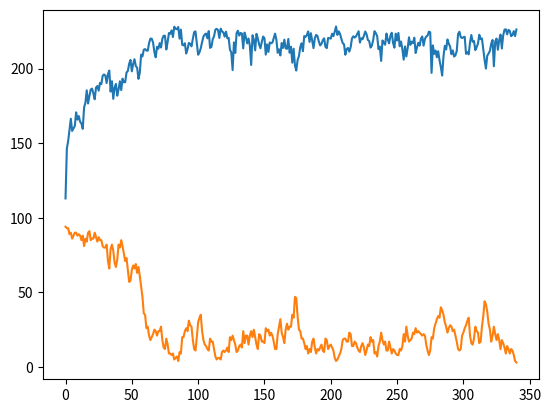

This chart was generated by the following Python code:
import numpy as np
from numpy import random
import matplotlib.pyplot as plt

def initializare_populatie (marime_populatie) :
    populatie = []
    for i in range (0,marime_populatie) :
        populatie.append( random.randint(0,2,size=gene) )
    return populatie

def calcul_adecvare (populatie) :    
    adecvare = []
    for crom in populatie:
        valoare_totala = 0
        greutate_totala = 0
        for index,each in enumerate(crom):
            if each == 1:
                valoare_totala = valoare_totala + valori[index]
                greutate_totala = greutate_totala + greutati[index]
        if greutate_totala > greutate_maxima :
            valoare_totala = valoare_totala*(-1)
        adecvare.append(valoare_totala)
    
    minim = np.min(adecvare)
    #daca avem valori negative, le aducem pe toate peste 0 adaugand cea mai mica valoare
    if (minim < 0):
        for index,each in enumerate(adecvare):
            adecvare[index] = adecvare[index] + minim*(-1)
    return adecvare

def calcul_adecvare_final (populatie) :    
    adecvare = []
    for crom in populatie:
        valoare_totala = 0
        greutate_totala = 0
        for index,each in enumerate(crom):
            if each == 1:
                valoare_totala = valoare_totala + valori[index]
                greutate_totala = greutate_totala + greutati[index]
        if greutate_totala > greutate_maxima :
            valoare_totala = valoare_totala*(-1)
        adecvare.append(valoare_totala)
    return adecvare

#fitness proportionat
def selectie (populatie, de_ales, marime_populatie) :
    adecvare = calcul_adecvare (populatie)
    index = []
    for i in range (0,marime_populatie) :
        index.append (i)
    sum = np.sum(adecvare)

    probabilitati = []

    for each in adecvare:
        probabilitati.append(each/sum)

    selectati = random.choice(index,p = probabilitati,size=de_ales)
    alesi = []
    for ind in selectati:
        for index,each in enumerate (populatie) :
            if (index == ind) :
                alesi.append(each)
                break
        
    return alesi

#incrucisare binara uniforma
def incrucisare (parinte1, parinte2, gene) :
    masca = random.randint(0,2,size=(gene))

    copil1 = np.array([],dtype=int)
    copil2 = np.array([],dtype=int)

    for i in range (0,gene) :
        if (masca[i] == 0) :
            copil1 = np.append (copil1, parinte2[i])
            copil2 = np.append (copil2, parinte1[i])
        else :
            copil1 = np.append(copil1, parinte1[i])
            copil2 = np.append(copil2,parinte2[i])

    copii = []
    copii.append (copil1)
    copii.append (copil2)
    return copii

#mutatie binara tare
def aplica_mutatii (copii, gene) :
    pm = 0.2
    for cromozom in copii:
        sansa_mutatie = random.rand()
        #nu facem mutatie tuturor copiilor, doar cu probabilitate de 1/5
        if (sansa_mutatie < pm) :
            coeficienti = random.rand(gene)
            for i,crom in enumerate(cromozom) :
                if (coeficienti[i] < pm) :
                    cromozom[i] = 1 - crom
    return copii

def evaluare_populatie (populatie,marime_populatie) :
    suma = 0
    for crom in populatie:
        valoare_totala = 0
        greutate_totala = 0
        for index,each in enumerate(crom):
            if each == 1:
                valoare_totala = valoare_totala + valori[index]
                greutate_totala = greutate_totala + greutati[index]
        if (greutate_totala <= greutate_maxima) :
            suma += valoare_totala
        else :
            suma -= valoare_totala
    return suma/marime_populatie
        
def cel_mai_bun_scor (populatie, marime_populatie) :
    valoare_maxima = 0
    for crom in populatie:
        valoare_totala = 0
        greutate_totala = 0
        for index,each in enumerate(crom):
            if each == 1:
                valoare_totala = valoare_totala + valori[index]
                greutate_totala = greutate_totala + greutati[index]
        if (greutate_totala <= greutate_maxima and valoare_totala > valoare_maxima) :
            valoare_maxima = valoare_totala
    return valoare_maxima

def calcul_convergenta (populatie, marime_populatie) :
    maxim = 0
    cel_mai_intalnit = populatie[0]
    for crom1 in populatie:
        la_fel = 0
        for crom2 in populatie:
            if (crom1 == crom2).all() :
                la_fel = la_fel + 1;

        if (la_fel > maxim) :
            maxim = la_fel
            cel_mai_intalnit = crom1
    convergenta = 0
    for crom in populatie:
        if not(crom == cel_mai_intalnit).all() :
            convergenta = convergenta + 1
    return convergenta
            
de_ales = 60
marime_populatie = 100
gene = 8
numar_pasi = 200
valori = [30,15,60,85,100,10,25,45]
greutati=[5,14,6,8,14,11,4,6]
greutate_maxima = 30

populatie = initializare_populatie(marime_populatie)

solutie = 0
evaluari = []
convergente = []
convergenta = calcul_convergenta (populatie, marime_populatie)
pas = 0
while (convergenta > 3):
    pas = pas + 1
    parinti = selectie (populatie, de_ales, marime_populatie)

    copii = []
    for i in range(0,de_ales,2):
        copii.extend (incrucisare (parinti[i], parinti[i+1], gene))

    copii = aplica_mutatii (copii, gene)

    populatie.extend (copii)

    populatie = selectie (populatie,marime_populatie, marime_populatie+de_ales)
    scor =  cel_mai_bun_scor (populatie, marime_populatie)
    convergenta = calcul_convergenta(populatie, marime_populatie)
    if scor > solutie:
        solutie = scor
    evaluare = evaluare_populatie (populatie,marime_populatie)
    print (evaluare, convergenta )
    evaluari.append (evaluare)
    convergente.append (convergenta)

print (calcul_adecvare_final(populatie))
plt.plot (evaluari)
plt.show()
plt.plot (convergente)
plt.show()
#print ("Solutia problemei este: ")
#print (solutie)
